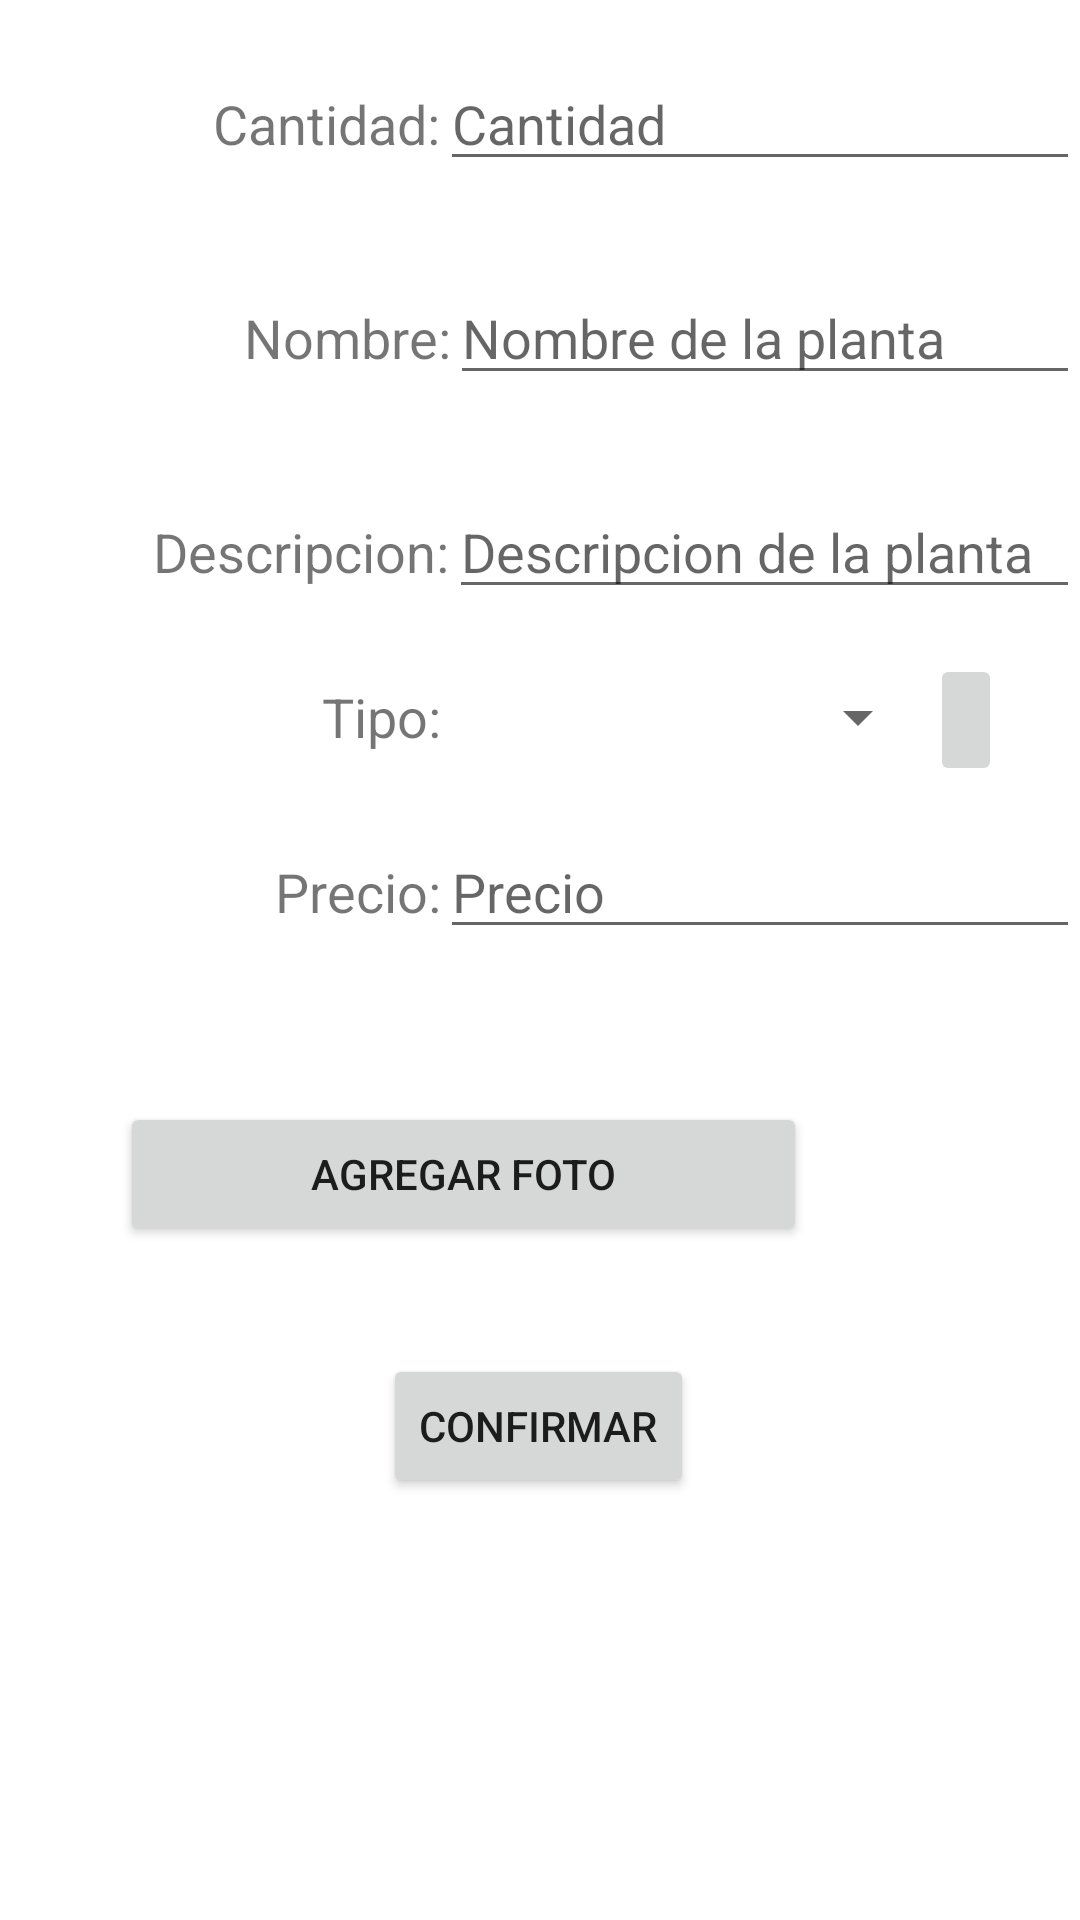

Layout XML and referenced resources for this Android screen:
<!-- AndroidManifest.xml: application theme Theme.LeafIsLife -->
<!-- res/layout/fragment_crear_planta.xml -->
<?xml version="1.0" encoding="utf-8"?>
<ScrollView xmlns:android="http://schemas.android.com/apk/res/android"
    xmlns:app="http://schemas.android.com/apk/res-auto"
    xmlns:tools="http://schemas.android.com/tools"
    android:layout_width="match_parent"
    android:layout_height="match_parent"
    tools:context=".fragment.CrearPlantaFragment">

    <androidx.constraintlayout.widget.ConstraintLayout
        android:layout_width="match_parent"
        android:layout_height="match_parent"
        tools:context=".fragment.CrearPlantaFragment">


        <LinearLayout
            android:id="@+id/linearLayout4"
            android:layout_width="wrap_content"
            android:layout_height="wrap_content"
            android:layout_marginStart="51dp"
            android:layout_marginTop="4dp"
            android:layout_marginEnd="51dp"
            android:orientation="vertical"
            app:layout_constraintEnd_toEndOf="parent"
            app:layout_constraintHorizontal_bias="0.0"
            app:layout_constraintStart_toStartOf="parent"
            app:layout_constraintTop_toTopOf="parent">

            <LinearLayout
                android:layout_width="match_parent"
                android:layout_height="match_parent"
                android:orientation="horizontal"
                android:paddingVertical="15dp">

                <TextView
                    android:id="@+id/cantidadTV"
                    android:layout_width="114dp"
                    android:layout_height="wrap_content"
                    android:layout_weight="1"
                    android:gravity="right"
                    android:text="@string/cantidad_crear_planta"
                    android:textSize="18sp" />

                <EditText
                    android:id="@+id/cantidadET"
                    android:layout_width="232dp"
                    android:layout_height="wrap_content"
                    android:layout_weight="1"
                    android:ems="10"
                    android:hint="@string/cantidad_crear_planta_hint"
                    android:inputType="textPersonName" />
            </LinearLayout>

            <LinearLayout
                android:id="@+id/linearLayout"
                android:layout_width="wrap_content"
                android:layout_height="wrap_content"
                android:orientation="horizontal"
                android:paddingVertical="15dp">

                <TextView
                    android:id="@+id/nombrePlantaTV"
                    android:layout_width="99dp"
                    android:layout_height="wrap_content"
                    android:gravity="right"
                    android:text="@string/nombre_crear_planta"
                    android:textSize="18sp" />

                <EditText
                    android:id="@+id/nombrePlantaET"
                    android:layout_width="match_parent"
                    android:layout_height="wrap_content"
                    android:ems="10"
                    android:hint="@string/nombre_crear_planta_hint" />
            </LinearLayout>

            <LinearLayout
                android:id="@+id/linearLayout2"
                android:layout_width="match_parent"
                android:layout_height="wrap_content"
                android:orientation="horizontal"
                android:paddingVertical="15dp">

                <TextView
                    android:id="@+id/descripcionPlantaTV"
                    android:layout_width="wrap_content"
                    android:layout_height="wrap_content"
                    android:text="@string/descripcion_crear_planta"
                    android:textSize="18sp" />

                <EditText
                    android:id="@+id/descripcionPlantaET"
                    android:layout_width="wrap_content"
                    android:layout_height="wrap_content"
                    android:layout_weight="1"
                    android:ems="10"
                    android:hint="@string/descripcion_crear_planta_hint"
                    android:inputType="textMultiLine"
                    android:maxLines="4"
                    android:minLines="0"
                    android:singleLine="true" />
            </LinearLayout>

            <LinearLayout
                android:id="@+id/linearLayout3"
                android:layout_width="match_parent"
                android:layout_height="42dp"
                android:orientation="horizontal">

                <TextView
                    android:id="@+id/tipoPlantaTV"
                    android:layout_width="96dp"
                    android:layout_height="wrap_content"
                    android:layout_gravity="center_vertical"
                    android:gravity="right|center_vertical"
                    android:text="@string/tipo_crear_planta"
                    android:textSize="18sp" />

                <Spinner
                    android:id="@+id/tipoPlantaSpinner"
                    android:layout_width="163dp"
                    android:layout_height="wrap_content"
                    android:layout_gravity="center_vertical"
                    android:gravity="center" />

                <ImageButton
                    android:id="@+id/addTipoPlantaButton"
                    android:layout_width="wrap_content"
                    android:layout_height="44dp"
                    android:src="@drawable/ic_baseline_add_24" />

            </LinearLayout>

            <LinearLayout
                android:layout_width="match_parent"
                android:layout_height="wrap_content"
                android:orientation="horizontal"
                android:paddingVertical="15dp">

                <TextView
                    android:id="@+id/precioTV"
                    android:layout_width="114dp"
                    android:layout_height="wrap_content"
                    android:layout_weight="1"
                    android:gravity="right"
                    android:text="@string/precio_crear_planta"
                    android:textSize="18sp" />

                <EditText
                    android:id="@+id/precioET"
                    android:layout_width="232dp"
                    android:layout_height="wrap_content"
                    android:layout_weight="1"
                    android:ems="10"
                    android:hint="@string/precio_crear_planta_hint"
                    android:inputType="numberDecimal" />
            </LinearLayout>
        </LinearLayout>

        <Button
            android:id="@+id/confirmarPlantaButton"
            android:layout_width="wrap_content"
            android:layout_height="wrap_content"
            android:layout_marginStart="144dp"
            android:layout_marginTop="36dp"
            android:layout_marginEnd="145dp"
            android:text="@string/confirmar_crear_planta"
            app:layout_constraintEnd_toEndOf="parent"
            app:layout_constraintStart_toStartOf="parent"
            app:layout_constraintTop_toBottomOf="@+id/plantaImageView" />

        <ImageView
            android:id="@+id/plantaImageView"
            android:layout_width="338dp"
            android:layout_height="210dp"
            android:scaleType="fitXY"
            android:adjustViewBounds="true"
            android:layout_marginStart="20dp"
            android:layout_marginTop="36dp"
            android:layout_marginEnd="20dp"
            android:src="@drawable/ic_launcher_foreground"
            android:visibility="gone"
            app:layout_constraintEnd_toEndOf="parent"
            app:layout_constraintStart_toStartOf="parent"
            app:layout_constraintTop_toBottomOf="@+id/fotoButton" />

        <Button
            android:id="@+id/fotoButton"
            android:layout_width="229dp"
            android:layout_height="48dp"
            android:layout_marginStart="91dp"
            android:layout_marginTop="36dp"
            android:layout_marginEnd="91dp"
            android:text="@string/agregar_foto_crear_planta"
            app:layout_constraintEnd_toEndOf="parent"
            app:layout_constraintHorizontal_bias="1.0"
            app:layout_constraintStart_toStartOf="parent"
            app:layout_constraintTop_toBottomOf="@+id/linearLayout4" />

    </androidx.constraintlayout.widget.ConstraintLayout>

</ScrollView>
<!-- resources referenced by this layout -->
<resources>
  <string name="agregar_foto_crear_planta">Agregar Foto</string>
  <string name="cantidad_crear_planta">Cantidad:</string>
  <string name="cantidad_crear_planta_hint">Cantidad</string>
  <string name="confirmar_crear_planta">Confirmar</string>
  <string name="descripcion_crear_planta">Descripcion:</string>
  <string name="descripcion_crear_planta_hint">Descripcion de la planta</string>
  <string name="nombre_crear_planta">Nombre:</string>
  <string name="nombre_crear_planta_hint">Nombre de la planta</string>
  <string name="precio_crear_planta">Precio:</string>
  <string name="precio_crear_planta_hint">Precio</string>
  <string name="tipo_crear_planta">Tipo:</string>
  <style name="Theme.LeafIsLife" parent="Theme.MaterialComponents.DayNight.NoActionBar">
          
          <item name="colorPrimary">@color/purple_500</item>
          <item name="colorPrimaryVariant">@color/purple_700</item>
          <item name="colorOnPrimary">@color/white</item>
          
          <item name="colorSecondary">@color/teal_200</item>
          <item name="colorSecondaryVariant">@color/teal_700</item>
          <item name="colorOnSecondary">@color/black</item>
          
          <item name="android:statusBarColor" tools:targetApi="l">?attr/colorPrimaryVariant</item>
          
      </style>
  <!-- not gathered from this repository: default colours our renderer supplied (Android Studio template values) -->
  <color name="purple_500">#FF6200EE</color>
  <color name="purple_700">#FF3700B3</color>
  <color name="teal_200">#FF03DAC5</color>
  <color name="teal_700">#FF018786</color>
  <color name="black">#FF000000</color>
  <color name="white">#FFFFFFFF</color>
</resources>
